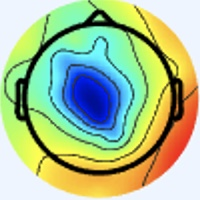

Values plotted in this chart, from the file beside it:
[238 245 255], [238 245 255], [238 245 255], [238 245 255], [238 245 255], [238 245 255], [238 245 255], [238 245 255], [238 245 255], [238 245 255], [238 245 255], [238 245 255], [238 245 255], [238 245 255], [238 245 255], [238 245 255], [238 245 255], [238 245 255], [238 245 255], [238 245 255], [238 245 255], [238 245 255], [238 245 255], [238 245 255]
[238 245 255], [238 245 255], [238 245 255], [238 245 255], [238 245 255], [238 245 255], [238 245 255], [238 245 255], [238 245 255], [238 245 255], [238 245 255], [238 245 255], [238 245 255], [238 245 255], [238 245 255], [238 245 255], [238 245 255], [238 245 255], [238 245 255], [238 245 255], [238 245 255], [238 245 255], [238 245 255], [238 245 255]
[238 245 255], [238 245 255], [238 245 255], [238 245 255], [238 245 255], [238 245 255], [238 245 255], [238 245 255], [238 245 255], [238 245 255], [238 245 255], [238 245 255], [238 245 255], [238 245 255], [238 245 255], [238 245 255], [238 245 255], [238 245 255], [238 245 255], [238 245 255], [238 245 255], [238 245 255], [238 245 255], [238 245 255]
[238 245 255], [238 245 255], [238 245 255], [238 245 255], [238 245 255], [238 245 255], [238 245 255], [238 245 255], [238 245 255], [238 245 255], [238 245 255], [238 245 255], [238 245 255], [238 245 255], [238 245 255], [238 245 255], [238 245 255], [238 245 255], [238 245 255], [238 245 255], [238 245 255], [238 245 255], [238 245 255], [238 245 255]
[238 245 255], [238 245 255], [238 245 255], [238 245 255], [238 245 255], [238 245 255], [238 245 255], [238 245 255], [238 245 255], [238 245 255], [238 245 255], [238 245 255], [238 245 255], [238 245 255], [238 245 255], [238 245 255], [238 245 255], [238 245 255], [238 245 255], [238 245 255], [238 245 255], [238 245 255], [238 245 255], [238 245 255]
[238 245 255], [238 245 255], [238 245 255], [238 245 255], [238 245 255], [238 245 255], [238 245 255], [238 245 255], [238 245 255], [238 245 255], [238 245 255], [238 245 255], [238 245 255], [238 245 255], [238 245 255], [238 245 255], [238 245 255], [238 245 255], [238 245 255], [238 245 255], [238 245 255], [238 245 255], [238 245 255], [238 245 255]
[238 245 255], [238 245 255], [238 245 255], [238 245 255], [238 245 255], [238 245 255], [238 245 255], [238 245 255], [238 245 255], [238 245 255], [238 245 255], [238 245 255], [238 245 255], [238 245 255], [238 245 255], [238 245 255], [238 245 255], [238 245 255], [238 245 255], [238 245 255], [238 245 255], [238 245 255], [238 245 255], [238 245 255]
[238 245 255], [238 245 255], [238 245 255], [238 245 255], [238 245 255], [238 245 255], [238 245 255], [238 245 255], [238 245 255], [238 245 255], [238 245 255], [238 245 255], [238 245 255], [238 245 255], [238 245 255], [238 245 255], [238 245 255], [238 245 255], [238 245 255], [238 245 255], [238 245 255], [238 245 255], [238 245 255], [238 245 255]
[238 245 255], [238 245 255], [238 245 255], [238 245 255], [238 245 255], [238 245 255], [238 245 255], [238 245 255], [238 245 255], [238 245 255], [238 245 255], [238 245 255], [238 245 255], [238 245 255], [238 245 255], [238 245 255], [238 245 255], [238 245 255], [238 245 255], [238 245 255], [238 245 255], [238 245 255], [238 245 255], [238 245 255]
[238 245 255], [238 245 255], [238 245 255], [238 245 255], [238 245 255], [238 245 255], [238 245 255], [238 245 255], [238 245 255], [238 245 255], [238 245 255], [238 245 255], [238 245 255], [238 245 255], [238 245 255], [238 245 255], [238 245 255], [238 245 255], [238 245 255], [238 245 255], [238 245 255], [238 245 255], [238 245 255], [238 245 255]
[238 245 255], [238 245 255], [238 245 255], [238 245 255], [238 245 255], [238 245 255], [238 245 255], [238 245 255], [238 245 255], [238 245 255], [238 245 255], [238 245 255], [238 245 255], [238 245 255], [238 245 255], [238 245 255], [238 245 255], [238 245 255], [238 245 255], [238 245 255], [238 245 255], [238 245 255], [238 245 255], [238 245 255]
[238 245 255], [238 245 255], [238 245 255], [238 245 255], [238 245 255], [238 245 255], [238 245 255], [238 245 255], [238 245 255], [238 245 255], [238 245 255], [238 245 255], [238 245 255], [238 245 255], [238 245 255], [238 245 255], [238 245 255], [238 245 255], [238 245 255], [238 245 255], [238 245 255], [238 245 255], [238 245 255], [238 245 255]
[238 245 255], [238 245 255], [238 245 255], [238 245 255], [238 245 255], [238 245 255], [238 245 255], [238 245 255], [238 245 255], [238 245 255], [238 245 255], [238 245 255], [238 245 255], [238 245 255], [238 245 255], [238 245 255], [238 245 255], [238 245 255], [238 245 255], [238 245 255], [238 245 255], [238 245 255], [238 245 255], [238 245 255]
[238 245 255], [238 245 255], [238 245 255], [238 245 255], [238 245 255], [238 245 255], [238 245 255], [238 245 255], [238 245 255], [238 245 255], [238 245 255], [238 245 255], [238 245 255], [238 245 255], [238 245 255], [238 245 255], [238 245 255], [238 245 255], [238 245 255], [238 245 255], [238 245 255], [238 245 255], [238 245 255], [238 245 255]
[238 245 255], [238 245 255], [238 245 255], [238 245 255], [238 245 255], [238 245 255], [238 245 255], [238 245 255], [238 245 255], [238 245 255], [238 245 255], [238 245 255], [238 245 255], [238 245 255], [238 245 255], [238 245 255], [238 245 255], [238 245 255], [238 245 255], [238 245 255], [238 245 255], [238 245 255], [238 245 255], [238 245 255]
[238 245 255], [238 245 255], [238 245 255], [238 245 255], [238 245 255], [238 245 255], [238 245 255], [238 245 255], [238 245 255], [238 245 255], [238 245 255], [238 245 255], [238 245 255], [238 245 255], [238 245 255], [238 245 255], [238 245 255], [238 245 255], [238 245 255], [238 245 255], [238 245 255], [238 245 255], [238 244 255], [238 244 255]
[238 245 255], [238 245 255], [238 245 255], [238 245 255], [238 245 255], [238 245 255], [238 245 255], [238 245 255], [238 245 255], [238 245 255], [238 245 255], [238 245 255], [238 245 255], [238 245 255], [238 245 255], [238 245 255], [237 245 255], [237 246 255], [238 245 253], [238 245 253], [240 244 255], [240 244 255], [240 243 255], [240 243 255]
[238 245 255], [238 245 255], [238 245 255], [238 245 255], [238 245 255], [238 245 255], [238 245 255], [238 245 255], [238 245 255], [238 245 255], [238 245 255], [238 245 255], [238 245 255], [238 245 255], [238 245 255], [238 245 255], [237 246 255], [237 246 255], [238 245 253], [238 245 253], [240 244 255], [240 244 255], [240 243 255], [240 243 255]
[238 245 255], [238 245 255], [238 245 255], [238 245 255], [238 245 255], [238 245 255], [238 245 255], [238 245 255], [238 245 255], [238 245 255], [238 245 255], [238 245 255], [238 245 255], [238 245 255], [238 245 255], [238 245 255], [237 246 255], [237 246 255], [238 244 255], [238 244 255], [240 244 255], [240 244 253], [240 244 253], [240 244 255]
[238 245 255], [238 245 255], [238 245 255], [238 245 255], [238 245 255], [238 245 255], [238 245 255], [238 245 255], [238 245 255], [238 245 255], [238 245 255], [238 245 255], [238 245 255], [238 245 255], [238 245 255], [238 245 255], [237 246 253], [237 246 253], [238 244 255], [238 244 255], [240 244 255], [240 244 253], [240 245 251], [240 244 253]
[238 245 255], [238 245 255], [238 245 255], [238 245 255], [238 245 255], [238 245 255], [238 245 255], [238 245 255], [238 245 255], [238 245 255], [238 245 255], [238 245 255], [238 245 255], [238 245 255], [238 245 255], [238 245 253], [238 245 251], [238 245 251], [238 245 255], [238 245 255], [238 245 253], [238 245 253], [238 245 251], [238 245 253]
[238 245 255], [238 245 255], [238 245 255], [238 245 255], [238 245 255], [238 245 255], [238 245 255], [238 245 255], [238 245 255], [238 245 255], [238 245 255], [238 245 255], [238 245 255], [238 245 255], [238 245 255], [238 245 253], [238 245 251], [238 245 251], [238 245 253], [238 245 253], [238 245 255], [238 245 253], [238 245 253], [238 245 253]
[238 245 255], [238 245 255], [238 245 255], [238 245 255], [238 245 255], [238 245 255], [238 245 255], [238 245 255], [238 245 255], [238 245 255], [238 245 255], [238 245 255], [238 245 255], [238 245 255], [238 245 255], [238 245 255], [240 244 253], [240 244 253], [238 245 253], [238 245 253], [237 246 255], [237 245 255], [237 245 255], [237 246 255]
[238 245 255], [238 245 255], [238 245 255], [238 245 255], [238 245 255], [238 245 255], [238 245 255], [238 245 255], [238 245 255], [238 245 255], [238 245 255], [238 245 255], [238 245 255], [238 245 255], [238 245 255], [238 245 255], [240 244 255], [240 244 255], [238 245 253], [238 245 253], [237 246 255], [237 245 255], [237 245 255], [237 246 255]
[238 245 255], [238 245 255], [238 245 255], [238 245 255], [238 245 255], [238 245 255], [238 245 255], [238 245 255], [238 245 255], [238 245 255], [238 245 255], [238 245 255], [238 245 255], [238 245 255], [238 245 255], [238 244 255], [240 243 255], [240 243 255], [238 244 255], [238 244 255], [237 246 255], [237 246 255], [237 246 255], [237 246 253]
[238 245 255], [238 245 255], [238 245 255], [238 245 255], [238 245 255], [238 245 255], [238 245 255], [238 245 255], [238 245 255], [238 245 255], [238 245 255], [238 245 255], [238 245 255], [238 245 255], [238 245 255], [238 244 255], [240 243 255], [240 243 255], [238 244 255], [238 244 255], [237 245 255], [237 246 255], [237 246 253], [237 246 251]
[238 245 255], [238 245 255], [238 245 255], [238 245 255], [238 245 255], [238 245 255], [238 245 255], [238 245 255], [238 245 255], [238 245 255], [238 245 255], [238 245 255], [238 245 255], [238 245 255], [238 245 255], [238 244 255], [240 243 255], [240 243 255], [238 244 255], [238 245 255], [237 245 255], [237 246 255], [238 245 251], [238 245 251]
[238 245 255], [238 245 255], [238 245 255], [238 245 255], [238 245 255], [238 245 255], [238 245 255], [238 245 255], [238 245 255], [238 245 255], [238 245 255], [238 245 255], [238 245 255], [238 245 255], [238 245 255], [238 245 255], [240 244 255], [238 244 255], [238 245 255], [238 245 255], [237 245 255], [237 246 255], [238 245 251], [238 245 251]
[238 245 255], [238 245 255], [238 245 255], [238 245 255], [238 245 255], [238 245 255], [238 245 255], [238 245 255], [238 245 255], [238 245 255], [238 245 255], [238 245 255], [238 245 255], [238 245 255], [238 245 255], [238 245 253], [238 245 251], [238 245 253], [238 245 255], [237 245 255], [237 245 255], [237 246 255], [238 245 253], [238 245 251]
[238 245 255], [238 245 255], [238 245 255], [238 245 255], [238 245 255], [238 245 255], [238 245 255], [238 245 255], [238 245 255], [238 245 255], [238 245 255], [238 245 255], [238 245 255], [238 245 255], [238 245 255], [238 245 253], [238 245 251], [238 245 251], [237 246 255], [237 245 255], [237 246 255], [237 246 255], [238 244 255], [240 244 253]
[238 245 255], [238 245 255], [238 245 255], [238 245 255], [238 245 255], [238 245 255], [238 245 255], [238 245 255], [238 245 255], [238 245 255], [238 245 255], [238 245 255], [238 245 255], [238 245 255], [238 245 255], [238 245 255], [238 245 253], [238 245 253], [237 246 253], [237 246 253], [237 246 255], [237 245 255], [238 243 255], [240 243 255]
[238 244 255], [238 245 255], [238 245 255], [238 245 253], [238 245 253], [238 245 253], [238 245 255], [238 245 255], [238 244 255], [238 245 255], [238 245 255], [238 245 253], [238 245 255], [238 245 253], [238 245 255], [238 245 255], [238 245 255], [238 245 255], [237 246 255], [237 246 253], [237 246 255], [238 244 255], [240 243 255], [240 245 251]
[238 244 255], [238 244 255], [238 245 255], [238 245 251], [238 246 249], [238 246 249], [238 245 255], [238 244 255], [238 244 255], [238 244 255], [238 245 253], [238 245 251], [238 245 253], [238 245 251], [238 245 253], [238 245 253], [237 245 255], [237 245 255], [238 244 255], [238 244 255], [238 245 255], [239 244 250], [238 243 247], [237 246 229]
[238 244 255], [238 244 255], [238 245 255], [238 245 251], [238 246 249], [238 246 249], [238 245 255], [238 244 255], [238 244 255], [238 244 255], [238 245 253], [238 245 251], [238 245 253], [238 245 253], [238 245 253], [238 245 255], [237 245 255], [237 245 255], [238 244 255], [238 244 255], [241 245 254], [241 247 245], [237 246 227], [233 247 198]
[238 244 255], [238 244 255], [238 245 255], [238 245 253], [238 245 253], [238 245 253], [238 244 255], [238 244 255], [238 245 255], [238 245 253], [238 245 253], [238 245 253], [238 244 255], [238 244 255], [238 244 255], [238 244 255], [237 244 254], [239 246 252], [238 245 251], [238 245 251], [241 246 252], [240 248 235], [235 249 198], [227 247 162]
[238 244 255], [238 244 255], [238 245 255], [238 245 255], [238 244 255], [238 244 255], [238 244 255], [238 244 255], [238 245 253], [238 245 251], [238 245 251], [238 245 253], [238 244 255], [238 244 255], [238 244 255], [238 244 255], [238 245 255], [239 246 252], [239 247 249], [238 247 244], [239 247 234], [236 248 208], [229 249 164], [223 248 131]
[238 244 255], [238 244 255], [238 245 255], [238 245 255], [238 244 255], [238 244 255], [238 244 255], [238 245 255], [238 245 251], [238 245 251], [238 245 251], [238 245 255], [238 244 255], [238 244 255], [238 244 255], [238 244 255], [238 244 255], [238 245 253], [241 246 250], [240 248 233], [236 249 205], [229 248 167], [223 248 128], [221 250 106]
[238 244 255], [238 245 255], [238 245 253], [238 245 255], [238 244 255], [238 244 255], [238 244 255], [238 245 255], [238 245 251], [238 245 251], [238 245 253], [238 245 253], [238 245 255], [238 244 255], [238 244 255], [238 244 255], [239 245 255], [238 245 253], [239 245 245], [238 248 221], [231 249 175], [223 247 135], [219 248 106], [218 252  93]
[238 245 255], [238 245 255], [238 245 253], [238 245 255], [238 244 255], [238 244 255], [238 244 255], [238 245 255], [238 245 253], [238 245 253], [238 245 253], [238 245 253], [238 245 251], [238 245 251], [238 245 251], [238 245 253], [240 244 255], [239 244 248], [238 246 235], [233 246 202], [226 248 148], [220 248 112], [216 249  96], [218 253  89]
[238 245 255], [238 245 255], [238 245 253], [238 245 255], [238 245 255], [238 244 255], [238 245 255], [238 245 255], [238 245 255], [238 245 253], [238 245 253], [238 245 253], [238 245 251], [238 246 249], [238 245 251], [238 245 251], [240 244 253], [239 246 239], [236 247 213], [230 247 176], [223 249 126], [217 250  97], [216 250  91], [216 252  90]
[238 245 253], [238 245 253], [238 245 255], [238 245 255], [238 245 255], [238 245 255], [238 245 255], [238 245 255], [238 245 255], [238 245 255], [238 245 253], [238 245 253], [238 245 251], [238 245 251], [238 245 253], [238 245 253], [240 245 249], [236 245 224], [227 244 174], [220 244 132], [218 250 104], [218 253  91], [216 250  91], [216 251  95]
[238 245 253], [238 245 253], [238 245 255], [238 244 255], [238 245 255], [238 245 255], [238 245 255], [238 245 255], [238 244 255], [238 245 255], [238 245 253], [238 245 253], [238 245 253], [238 245 255], [238 245 255], [238 246 248], [237 245 230], [232 246 195], [225 247 146], [218 249 111], [217 251  95], [216 252  90], [216 252  94], [215 252  97]
[238 245 251], [238 245 253], [238 244 255], [238 244 255], [238 244 255], [238 245 255], [238 244 255], [238 244 255], [238 245 255], [238 245 255], [238 245 253], [238 245 255], [238 244 255], [238 244 255], [238 244 255], [238 248 237], [232 249 197], [225 248 157], [219 249 119], [218 251 102], [217 250  99], [216 251  97], [216 251  95], [215 252  95]
[238 245 251], [238 245 253], [238 244 255], [238 244 255], [238 245 255], [238 245 255], [238 244 255], [238 244 255], [238 245 255], [238 245 255], [238 245 255], [238 245 255], [238 244 255], [239 246 255], [238 246 248], [237 250 220], [228 250 167], [220 248 127], [217 249 104], [217 252  96], [215 250  96], [214 251  96], [215 252  95], [212 252  93]
[238 245 253], [238 245 255], [238 244 255], [238 244 255], [238 245 255], [238 245 253], [238 244 255], [238 244 255], [238 245 255], [238 245 255], [238 245 255], [238 244 255], [239 245 255], [239 247 250], [237 249 227], [234 252 194], [224 252 141], [217 250 109], [215 249 100], [217 252  96], [215 251  93], [214 252  91], [215 252  94], [212 252  94]
[238 245 255], [238 245 255], [238 244 255], [238 244 255], [238 245 253], [238 245 251], [238 244 255], [238 244 255], [238 245 255], [238 245 255], [238 244 255], [238 244 255], [239 245 255], [238 248 239], [233 249 202], [227 250 162], [220 251 121], [216 251  99], [215 250  98], [215 252  97], [215 253  92], [212 253  89], [212 252  93], [211 252  94]
[238 244 255], [238 244 255], [238 244 255], [238 245 255], [238 246 249], [238 246 249], [238 245 255], [238 244 255], [238 245 255], [238 245 255], [238 244 255], [238 244 255], [239 246 254], [237 249 227], [228 249 172], [219 246 129], [216 250 104], [215 252  95], [214 250 100], [214 250  98], [214 251  93], [212 252  91], [211 251  93], [211 252  96]
[238 244 255], [238 244 255], [238 245 255], [238 245 253], [238 246 249], [238 246 249], [238 245 255], [238 245 255], [238 245 255], [238 245 255], [239 243 255], [240 244 253], [239 249 241], [235 250 207], [223 249 148], [211 245 107], [212 249  94], [215 252  94], [215 252  97], [211 250  97], [212 252  94], [211 253  93], [209 250  92], [209 253  98]
[238 244 255], [238 245 255], [240 244 253], [240 245 251], [238 245 251], [238 246 249], [237 246 251], [237 246 253], [239 246 255], [239 243 254], [242 244 255], [242 247 243], [235 246 214], [225 247 175], [216 250 129], [210 250 101], [212 252  94], [212 252  91], [212 252  91], [211 253  93], [208 252  93], [207 253  93], [206 252  94], [205 252  96]
[238 244 255], [238 245 255], [240 244 253], [238 245 251], [238 245 251], [237 246 251], [237 246 251], [237 246 253], [239 246 255], [240 244 255], [242 245 250], [239 246 228], [228 246 188], [218 245 148], [209 249 114], [206 251  96], [208 252  95], [208 252  93], [208 253  92], [208 253  92], [207 252  97], [205 252  96], [205 252  96], [203 252  98]
[238 244 255], [238 244 255], [238 245 255], [238 245 253], [238 245 253], [237 246 255], [237 246 255], [237 246 255], [238 244 255], [238 245 251], [239 246 239], [234 246 210], [221 244 162], [211 244 127], [205 249 104], [205 252  96], [205 251 101], [205 251 101], [205 251 100], [205 251 100], [203 252 101], [203 252 101], [202 251  99], [202 251  99]
[238 244 255], [238 244 255], [238 245 255], [238 245 255], [237 246 255], [237 246 255], [237 245 255], [237 245 255], [238 244 255], [237 246 245], [234 246 222], [226 246 185], [214 245 141], [206 246 111], [204 250 100], [204 253  99], [202 252 103], [202 252 105], [203 251 103], [203 251 103], [201 251 104], [199 251 104], [201 251 102], [201 251 102]
[238 244 255], [238 244 255], [237 245 255], [237 245 255], [237 246 253], [237 246 255], [238 244 255], [238 244 255], [240 246 255], [236 248 238], [229 247 199], [218 246 159], [209 248 121], [204 250 102], [202 251  99], [202 253  98], [199 254 100], [199 254 101], [201 251 102], [201 251 104], [198 252 104], [198 252 104], [199 251 104], [199 251 104]
[238 245 255], [238 245 255], [237 245 255], [237 246 255], [237 246 253], [237 246 253], [238 244 255], [238 244 255], [240 247 255], [234 248 225], [222 248 175], [210 247 134], [205 250 108], [202 251  97], [200 251  98], [199 252 100], [198 253 100], [198 252 102], [199 251 104], [198 250 105], [196 252 103], [194 252 105], [196 251 106], [197 250 106]
[240 244 255], [238 245 255], [237 246 255], [237 246 253], [237 246 251], [238 245 251], [240 244 255], [240 244 253], [237 246 243], [230 248 210], [214 248 153], [202 248 116], [201 251 104], [199 252  99], [198 250 103], [197 251 105], [197 253 104], [197 251 105], [198 250 106], [197 249 105], [193 251 104], [192 252 105], [193 250 107], [193 250 109]
[240 244 255], [240 244 255], [238 245 253], [237 246 251], [237 246 251], [238 245 253], [240 244 255], [240 245 248], [231 244 226], [223 248 191], [209 248 139], [197 248 107], [196 250 100], [197 253 102], [196 251 106], [196 251 108], [194 252 106], [196 251 106], [196 249 109], [195 249 109], [189 251 106], [188 252 106], [189 250 110], [189 250 113]
[241 243 255], [241 245 255], [239 247 250], [238 246 249], [238 245 253], [238 245 255], [240 244 255], [237 247 239], [231 248 212], [215 245 171], [204 249 130], [195 250 105], [192 251 101], [192 252 102], [192 249 110], [192 249 110], [192 251 107], [191 253 108], [190 249 109], [188 249 110], [187 252 110], [184 251 110], [185 249 113], [186 249 116]
[240 242 255], [240 244 255], [240 245 249], [238 246 249], [238 245 255], [239 246 255], [239 246 254], [237 249 235], [223 248 193], [209 246 153], [198 248 123], [192 251 107], [189 252 103], [190 252 105], [191 249 111], [190 251 112], [187 250 107], [186 249 106], [187 250 110], [188 252 116], [186 254 117], [182 253 115], [180 250 117], [182 252 119]
[239 243 254], [240 244 255], [240 244 253], [240 244 253], [240 244 255], [239 246 254], [238 248 250], [234 252 228], [215 246 176], [199 245 137], [193 248 120], [188 251 110], [187 252 106], [187 252 106], [187 250 109], [188 251 110], [190 255 111], [186 251 107], [187 251 115], [183 249 117], [182 249 118], [179 250 118], [177 250 117], [177 255 120]
[239 243 254], [240 244 255], [240 244 255], [240 244 255], [240 244 255], [239 247 250], [235 248 241], [228 252 216], [208 248 162], [195 246 128], [188 248 116], [187 251 111], [185 252 111], [183 252 109], [183 250 109], [185 252 111], [185 252 111], [183 250 111], [184 251 119], [179 248 119], [179 248 123], [181 251 129], [174 245 125], [167 240 122]
[237 244 252], [239 246 255], [241 244 255], [241 243 255], [240 244 253], [237 248 242], [230 248 224], [219 249 195], [202 248 150], [188 247 121], [184 250 114], [183 251 112], [181 252 114], [181 252 114], [180 251 111], [182 253 115], [180 250 118], [179 250 120], [180 252 124], [179 251 126], [183 250 134], [180 243 136], [150 215 113], [125 186  93]
... 139 more rows
